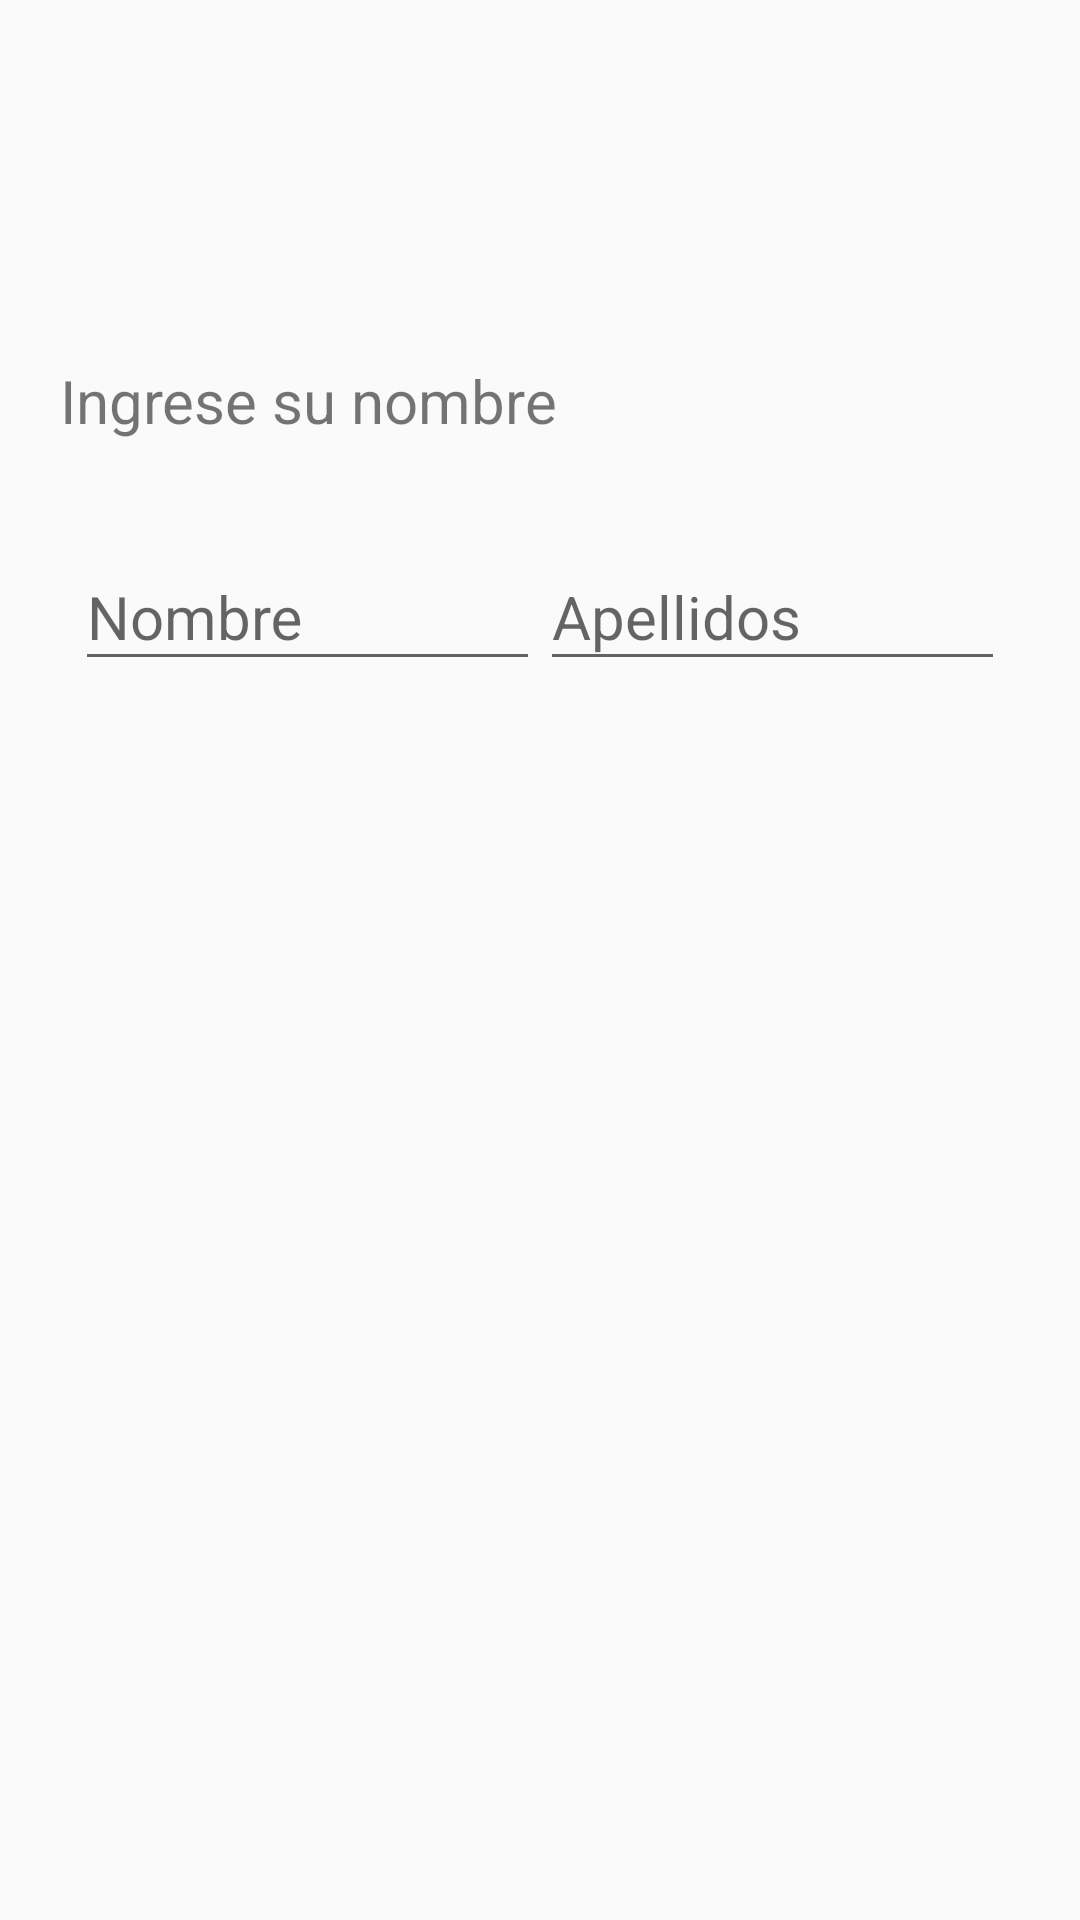

This screen was rendered from an Android layout file. Write that file and the resources it references.
<!-- AndroidManifest.xml: application theme AppTheme -->
<!-- res/layout/fragment_register_name.xml -->
<?xml version="1.0" encoding="utf-8"?>
<RelativeLayout xmlns:android="http://schemas.android.com/apk/res/android"
    xmlns:app="http://schemas.android.com/apk/res-auto"
    android:layout_width="match_parent"
    android:layout_height="match_parent">

    <LinearLayout
        android:paddingTop="30dp"
        android:orientation="vertical"
        android:layout_width="match_parent"
        android:layout_height="match_parent">
        <Button
            android:id="@+id/backPass"
            android:layout_marginTop="30dp"
            android:layout_marginLeft="20dp"
            android:layout_width="40dp"
            android:layout_height="40dp"
            android:textSize="25sp"
            android:background="@color/transparent"
            android:text=" "/>

        <TextView
            android:layout_width="match_parent"
            android:layout_height="wrap_content"
            android:text="@string/label_name_register"
            android:layout_margin="20dp"
            android:textSize="20sp" />

        <LinearLayout
            android:layout_width="match_parent"
            android:layout_height="wrap_content"
            android:layout_marginLeft="20dp"
            android:layout_marginRight="20dp"
            android:orientation="horizontal"
            android:padding="5dp">


            <android.support.design.widget.TextInputLayout
                android:id="@+id/lnamereg"
                app:errorEnabled="true"
                app:errorTextAppearance="@style/Error"
                android:layout_weight="1"
                android:layout_width="match_parent"
                android:layout_height="wrap_content">

                <EditText
                    android:id="@+id/namereg"
                    android:layout_width="match_parent"
                    android:layout_height="wrap_content"
                    android:hint="@string/hint_name"
                    android:imeOptions="actionNext"
                    android:inputType="textCapSentences"
                    android:maxLines="1"
                    android:textSize="20sp" />

            </android.support.design.widget.TextInputLayout>
            <android.support.design.widget.TextInputLayout
                android:id="@+id/llastnamereg"
                app:errorEnabled="true"
                app:errorTextAppearance="@style/Error"
                android:layout_weight="1"
                android:layout_width="match_parent"
                android:layout_height="wrap_content">

                <EditText
                    android:id="@+id/lastnamereg"
                    android:layout_width="match_parent"
                    android:layout_height="wrap_content"
                    android:hint="@string/hint_lastname"
                    android:imeOptions="actionGo"
                    android:inputType="textCapWords"
                    android:maxLines="1"
                    android:textSize="20sp" />

            </android.support.design.widget.TextInputLayout>

        </LinearLayout>


    </LinearLayout>

    <ProgressBar
        android:id="@+id/wainting1"
        android:visibility="invisible"
        android:background="@drawable/back_waiting"
        android:layout_centerVertical="true"
        android:layout_centerHorizontal="true"
        android:layout_width="wrap_content"
        android:layout_height="wrap_content"
        android:layout_gravity="center"
        android:minHeight="90dp"
        android:minWidth="90dp" />

</RelativeLayout>
<!-- resources referenced by this layout -->
<resources>
  <color name="transparent">#00000000</color>
  <!-- drawable back_waiting (drawable) -->
  <?xml version="1.0" encoding="UTF-8"?>
  <shape xmlns:android="http://schemas.android.com/apk/res/android">
      <solid android:color="@color/back"/>
      <stroke android:width="3dip" android:color="@color/back" />
      <corners android:radius="10dip"/>
      <padding android:left="0dip" android:top="0dip" android:right="0dip" android:bottom="0dip" />
  </shape>
  <string name="hint_lastname">Apellidos</string>
  <string name="hint_name">Nombre</string>
  <string name="label_name_register">Ingrese su nombre</string>
  <style name="Error" parent="TextAppearance.AppCompat.Caption">
          <item name="android:textColor">@color/Red</item>
      </style>
  <style name="AppTheme" parent="Theme.AppCompat.Light.NoActionBar">
          <item name="colorPrimary">@color/colorPrimary</item>
          <item name="colorPrimaryDark">@color/colorPrimaryDark</item>
          <item name="colorAccent">@color/colorAccent</item>
          <item name="android:windowTranslucentStatus">true</item>
          <item name="android:windowTranslucentNavigation">true</item>
      </style>
  <color name="back">#9f535252</color>
  <color name="Red">#FF0000</color>
  <color name="colorPrimary">#3F51B5</color>
  <color name="colorPrimaryDark">#303F9F</color>
  <color name="colorAccent">#404140</color>
</resources>
